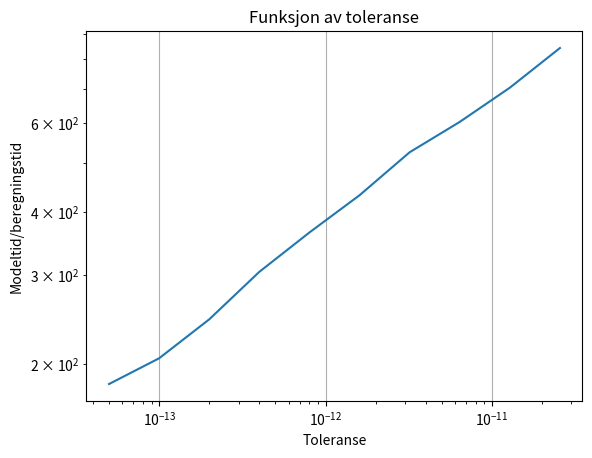

This chart was generated by the following Python code:
#!/usr/bin/env python3
# -*- coding: utf-8 -*-
"""
Created on Thu Aug 30 20:26:05 2018

@author: rivertz
"""

import numpy as np
import math as m
import sys
import time
import matplotlib.pyplot as plot

lokalfeil = 0

class RungeKuttaFehlberg54:
    lokalfeil =0

    A = np.array(
        [[0, 0, 0, 0, 0, 0],
         [1 / 4, 0, 0, 0, 0, 0],
         [3 / 32, 9 / 32, 0, 0, 0, 0],
         [1932 / 2197, -7200 / 2197, 7296 / 2197, 0, 0, 0],
         [439 / 216, -8, 3680 / 513, -845 / 4104, 0, 0],
         [-8 / 27, 2, -3544 / 2565, 1859 / 4104, -11 / 40, 0]])

    B = np.array(
        [[25 / 216, 0, 1408 / 2565, 2197 / 4104, -1 / 5, 0],
         [16 / 135, 0, 6656 / 12825, 28561 / 56430, -9 / 50, 2 / 55]])

    def __init__(self,
                 function,
                 dimension,
                 stepsize,
                 tolerance):
        self.F = function
        self.dim = dimension
        self.h = stepsize
        self.tol = tolerance

    def step(self, Win):
        s = np.zeros((6, self.dim))

        for i in range(0, 6):
            s[i, :] = self.F(Win + self.h * self.A[i, 0:i].dot(s[0:i, :])) #Hva skjer her?

        Zout = Win + self.h * (self.B[0, :].dot(s)) #Sjekk steg for orden 5
        Wout = Win + self.h * (self.B[1, :].dot(s))

        E = np.linalg.norm(Wout - Zout, 2) / np.linalg.norm(Wout, 2) #Feilestimat
        return Wout, E

    def safeStep(self, Win):
        Wout, E = self.step(Win)
        # Check if the error is tolerable

        if (not self.isErrorTolerated(E)): #Dersom feilen er høyere enn toleransen fra bruker
            self.adjustStep(E)  #Endre trinnstørrelse for å bli optimal
            Wout, E = self.step(Win) #gjenta steg
        # hvis steget fortsatt ikke er innenfor toleransen
        counter = 0

        while not self.isErrorTolerated(E): #Når feilen er over toleransen
            self.divideStepByTwo() #Dele steg på to
            Wout, E = self.step(Win)
            counter = counter + 1
            if counter > 10:
                sys.exit(-1)

        self.adjustStep(E) #Endre stegstørrelse igjen
        self.lokalfeil += E
        return Wout, E

    def isErrorTolerated(self, E):
        return E < self.tol

    def adjustStep(self, E):
        if (E == 0):
            s = 2
        else:
            s = m.pow(self.tol * self.h / (2 * E), 0.25) #Pass på at E ikke blir null, kan bli feil her
        self.h = s * self.h

    def divideStepByTwo(self):
        self.h = self.h / 2

    def setStepLength(self, stepLength):
        self.h = stepLength


# Her skriver du inn initialverdiproblemet
def F(Y):
    res = np.zeros(3)
    res[0] = 1
    res[1] = -Y[1] - Y[2]
    res[2] = Y[1] - Y[2]
    return res

def finn_best_tol(F, dim, h, tEnd, W, ant_tester):
    tol = 05e-14
    modber = np.zeros(ant_tester)
    toleranser = np.zeros(ant_tester)

    for i in range(0, ant_tester):
        W = np.array([0, 1, 0])
        rkf45 = RungeKuttaFehlberg54(F,dim, h, tol)
        start_time = time.time()
        while W[0] < tEnd:
            W, E = rkf45.safeStep(W)
        rkf45.setStepLength(tEnd - W[0])
        W, E = rkf45.step(W)
        stop_time = time.time()
        bertid = stop_time - start_time
        print("Tid" , bertid)
        modber[i] = tEnd/bertid
        # print(i, "Toleranse: ", tol, " Tid: ", tid, " sekunder")
        toleranser[i] = tol
        tol = tol*2

    plot.loglog(toleranser, modber)
    plot.xlabel("Toleranse")
    plot.ylabel("Modeltid/beregningstid")
    plot.title("Funksjon av toleranse")
    plot.grid(True)
    plot.show()

def global_feil(w_1, y_1):
    return abs(w_1 - y_1)

def main():
    W = np.array([0, 1, 0])
    h = 0.25
    tol = 05e-14
    tEnd = 1.0
    rkf54 = RungeKuttaFehlberg54(F, 3, h, tol)

    while W[0] < tEnd:
        W, E = rkf54.safeStep(W)

    rkf54.setStepLength(tEnd - W[0])
    W, E = rkf54.step(W)

    print(W, E)
    y_1 = (m.e**(-1))*m.cos(1)
    y_2 = (m.e**(-1))*m.sin(1)
    print("Y_1: ", y_1)
    print("W_1: ", W[1])
    print("Y_2: ", y_2)
    print("W_2 ", W[2])

    globalfeil = global_feil(W[1], y_1)
    globalfeil2 = global_feil(W[2], y_2)
    print("Globalfeil1: ", globalfeil)
    print("Globalfeil2: ", globalfeil2)
    print("Lokalfeil: ", rkf54.lokalfeil)

    ant_tester = 10
    finn_best_tol(F, 3, 1/30, 10, W, ant_tester)


if __name__ == "__main__":
    # execute only if run as a script
    main()
